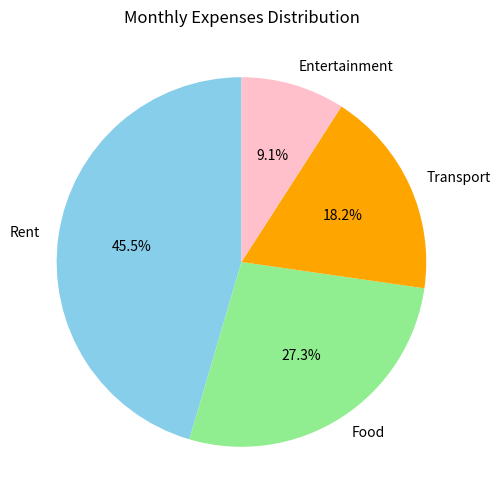

This chart was generated by the following Python code:
import matplotlib.pyplot as plt
categories=['Rent','Food','Transport','Entertainment']
expenses=[500,300,200,100]
plt.figure(figsize=(6,6))
plt.pie(expenses,labels=categories,autopct='%1.1f%%',startangle=90,colors=['skyblue','lightgreen','orange','pink'])
plt.title("Monthly Expenses Distribution")
plt.show()
